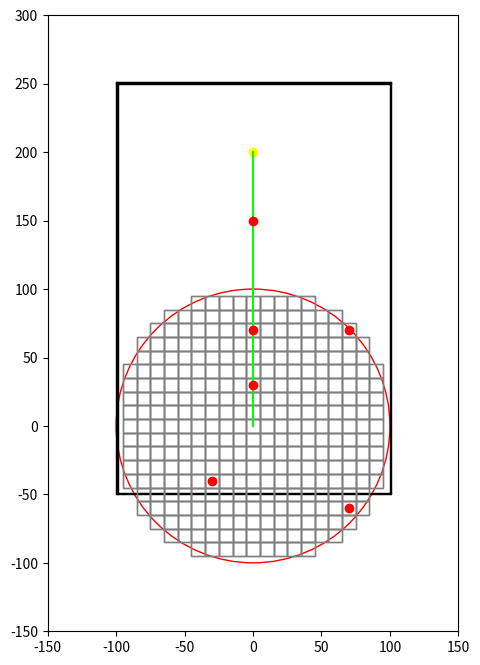

Write Python code to recreate this figure.
import numpy as np
import matplotlib.pyplot as plt
from matplotlib.animation import FuncAnimation, FFMpegWriter

# Define colors
BLACK = (0, 0, 0)
WHITE = (1, 1, 1)
RED = (1, 0, 0)
GREEN = (0, 1, 0)
YELLOW = (1, 1, 0)
BLUE = (0, 0, 1)

RADIUS = 100
SQUARE_SIZE = 10
SPEED = 2
OBSTACLE_RADIUS = SQUARE_SIZE/3

# Define map dimensions
WIDTH = 200
HEIGHT = 300
START = (0, 0)
GOAL = (0, 200)
TURN_RATE = 5
INITIAL_HEADING = 90
STEP = 200/SPEED

# Map boundaries
X_LOW = -100
X_HIGH = 100
Y_LOW = -50
Y_HIGH = 250

# Define states of the grid cell
FREE_STATE = 0
PATH_STATE = 1
GOAL_STATE = 2
COLLISION_STATE = 3

class asv_visualization:
    # Initialize environment
    def __init__(self, width, height):
        self.width = width
        self.height = height
        self.heading = INITIAL_HEADING
        self.speed = SPEED
        self.turn_rate = TURN_RATE
        self.start_pos = START
        self.step = STEP
        self.goal = GOAL

    # Generate grid function
    def generate_grid(self, radius, square_size, center):
        x = np.arange(-radius + square_size, radius, square_size)
        y = np.arange(-radius + square_size, radius, square_size)
        grid = []
        for i in x:
            for j in y:
                if np.sqrt(i**2 + j**2) <= radius:
                    grid.append((center[0] + i, center[1] + j))
        print(len(grid))
        return grid

    # Main function to create and draw ASV trajectory
    def draw_path(self):
        # Initialize/Reset the variables
        self.step_count = 0
        self.speed = self.speed
        self.current_heading = self.heading
        self.left_path = [self.start_pos]
        self.left_heading = [self.heading]
        self.position = self.start_pos

        # Go straight
        while self.step_count < self.step:
            self.position = (self.position[0] + self.speed * np.cos(np.radians(self.current_heading)),
                             self.position[1] + self.speed * np.sin(np.radians(self.current_heading)))
            # Append new position and heading angle to list
            self.left_path.append(self.position)
            self.left_heading.append(self.current_heading)
            # Update new heading angle and step count
            self.current_heading = self.current_heading
            self.step_count += 1

        # Define and obstacles
        static_obstacles = [(-30, -40), (70, -60), (70, 70), (0, 150), (0, 30), (0, 70)]

        # Define boundary
        boundary = []
        for x in range(X_LOW, X_HIGH + 1):
            boundary.append((x, Y_LOW))  # lower boundary
            boundary.append((x, Y_HIGH))  # upper boundary 
        for y in range(Y_LOW, Y_HIGH + 1):
            boundary.append((X_LOW, y))  # left boundary
            boundary.append((X_HIGH, y))   # right boundary

        # Initialize figure and axes
        fig, ax = plt.subplots(1, figsize=(6,8))
        ax.set_aspect('equal')

        # Plot agent and observation radius
        self.agent, = ax.plot([], [], marker='^', color=BLUE)
        observation_horizon = plt.Circle(START, RADIUS, color='r', fill=False)
        ax.add_patch(observation_horizon)

        # Plot goal point
        ax.plot(0,200, marker='o', color=YELLOW)

        # Plot boundary
        for (x,y) in boundary:
            boundary_line = plt.Rectangle((x, y), 1, 1, edgecolor='black', facecolor='black')
            ax.add_patch(boundary_line)

        # Generate the path
        self.path = []
        for y in range(START[1], GOAL[1]+1):
            self.path.append((START[0], y))

        # Plot the path
        path_array = np.array(self.path)
        ax.plot(path_array[:,0], path_array[:,1], '-', color=GREEN)
        
        # Plot obstacles
        for (x, y) in static_obstacles:
            ax.plot(x, y, marker='o', color=RED)

        # Empty list to store the collision grid coordinates
        squares_ax = []

        # Initialize animation variables
        def init():
            self.agent.set_data([], [])      
            observation_horizon.center = START
            grid = self.generate_grid(RADIUS, SQUARE_SIZE, START)
            for (cx, cy) in grid:
                rect = plt.Rectangle((cx - SQUARE_SIZE/2, cy - SQUARE_SIZE/2), SQUARE_SIZE, SQUARE_SIZE,
                                     edgecolor='gray', facecolor='none')
                ax.add_patch(rect)
                squares_ax.append(rect)
            return self.agent, observation_horizon, *squares_ax

        # Reset locations of the grid squares
        def reset():
            for rect in squares_ax:
                rect.remove()
            squares_ax.clear()

        # Main animation loop to update the frame
        def update(frame):
            agent_pos = self.left_path[frame]
            heading = self.left_heading[frame]

            # Update the line segment as part of the plot
            self.agent.set_data(agent_pos[0], agent_pos[1])
            self.agent.set_marker((3, 0, heading - INITIAL_HEADING))

            # Check if the static obstacle is within the radius
            observation_horizon.center = (agent_pos[0], agent_pos[1])

            reset()  # remove previous grid squares

            # Draw new grid squares
            grid = self.generate_grid(RADIUS, SQUARE_SIZE, (agent_pos[0], agent_pos[1]))
            for (cx, cy) in grid:
                # Check for obstacles, path and goal in the second plot
                is_collision = any(np.sqrt((cx - ox) ** 2 + (cy - oy) ** 2) < (SQUARE_SIZE / 2 + OBSTACLE_RADIUS)
                                   for ox, oy in static_obstacles + boundary)
                is_path = any(np.sqrt((cx - px) ** 2 + (cy - py) ** 2) < (SQUARE_SIZE / 2 + OBSTACLE_RADIUS)
                              for px, py in self.path)
                is_goal = np.sqrt((cx - self.goal[0]) ** 2 + (cy - self.goal[1]) ** 2) < (SQUARE_SIZE / 2 + OBSTACLE_RADIUS)
                # Change the color of the grid if there is an obstacle or path                
                if is_collision:
                    color = RED
                elif is_goal:
                    color = YELLOW
                elif is_path:
                    color = GREEN
                else:
                    color = 'none'
                rect = plt.Rectangle((cx - SQUARE_SIZE/2, cy - SQUARE_SIZE/2), SQUARE_SIZE, SQUARE_SIZE,
                                     edgecolor='gray', facecolor=color)
                
                # Update the collision grid
                ax.add_patch(rect)
                squares_ax.append(rect)

                # Update the state of the ASV based on color of the cell
                if (agent_pos[0] - SQUARE_SIZE/2 <= cx <= agent_pos[0] + SQUARE_SIZE/2) and (agent_pos[1] - SQUARE_SIZE/2 <= cy <= agent_pos[1] + SQUARE_SIZE/2):
                    if color == RED:
                        STATE = COLLISION_STATE
                    elif color == YELLOW:
                        STATE = GOAL_STATE
                    elif color == GREEN:
                        STATE = PATH_STATE
                    elif color == WHITE:
                        STATE = FREE_STATE
                    
                    if STATE == COLLISION_STATE:
                        print("Collide")
                    elif STATE == GOAL_STATE:
                        print("Reached Goal")
                    elif STATE == PATH_STATE:
                        print("On Path")
                    elif STATE == FREE_STATE:
                        print("Free Space")

            return self.agent, observation_horizon, *squares_ax

        ani = FuncAnimation(fig, update, frames=len(self.left_path), init_func=init, blit=True, interval=200, repeat=False)
        ax.set_xlim(-RADIUS - 50, RADIUS + 50)
        ax.set_ylim(-RADIUS - 50, RADIUS + 200)

        # # Write to mp4 file
        # FFwriter = FFMpegWriter(fps=5)
        # ani.save("Paper implementation/static_obstacle.mp4", writer=FFwriter)

        # Show plot
        ax.grid(False)
        plt.show()

# Create visualization
visualization = asv_visualization(WIDTH, HEIGHT)
visualization.draw_path()

# num = 3
# obstacles = [np.array([100, 70]), np.array([100, 100])]         # Set 2 obstacles on the path
# for _ in range(num):
#     pos = np.random.randint(0, [WIDTH, HEIGHT])
#     obstacles.append(pos)
# print(obstacles)

